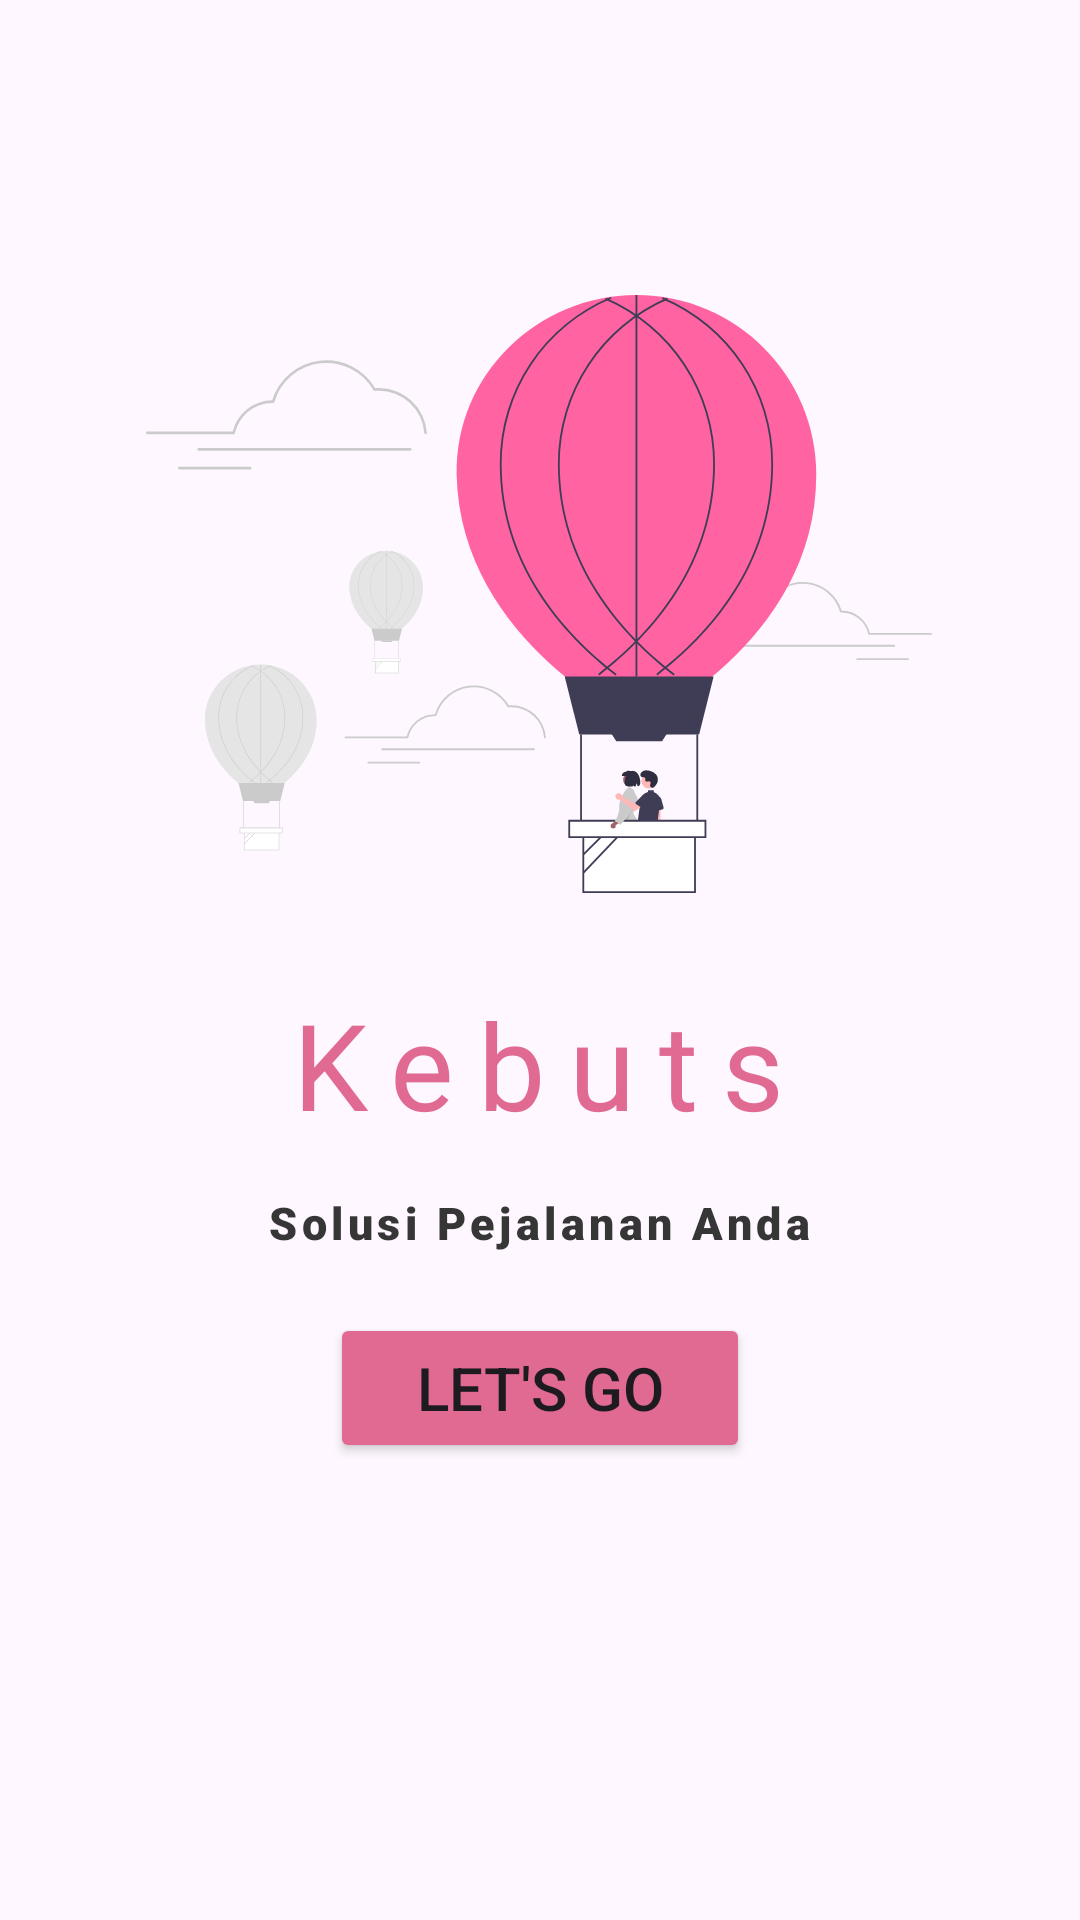

Write the Android layout XML for this screen, with the resource values it uses.
<!-- AndroidManifest.xml: application theme Theme.Ktrain -->
<!-- res/layout/activity_welcome_page.xml -->
<?xml version="1.0" encoding="utf-8"?>
<androidx.constraintlayout.widget.ConstraintLayout xmlns:android="http://schemas.android.com/apk/res/android"
    xmlns:app="http://schemas.android.com/apk/res-auto"
    xmlns:tools="http://schemas.android.com/tools"
    android:layout_width="match_parent"
    android:layout_height="match_parent"
    tools:context=".welcomePage.WelcomePage"
    >

    <ImageView
        android:id="@+id/imageView"
        android:layout_width="262dp"
        android:layout_height="228dp"
        android:layout_marginTop="84dp"
        android:src="@drawable/undraw_floating_re_xtcj"
        app:layout_constraintEnd_toEndOf="parent"
        app:layout_constraintHorizontal_bias="0.496"
        app:layout_constraintStart_toStartOf="parent"
        app:layout_constraintTop_toTopOf="parent" />

    <TextView
        android:id="@+id/textView2"
        android:layout_width="wrap_content"
        android:layout_height="wrap_content"
        android:layout_marginTop="16dp"
        android:fontFamily="@font/anton"
        android:letterSpacing="0.2"
        android:text="Kebuts"
        android:textColor="#E16A93"
        android:textSize="40dp"
        app:layout_constraintEnd_toEndOf="@+id/imageView"
        app:layout_constraintStart_toStartOf="@+id/imageView"
        app:layout_constraintTop_toBottomOf="@+id/imageView" />

    <TextView
        android:id="@+id/textView3"
        android:layout_width="wrap_content"
        android:layout_height="wrap_content"
        android:layout_marginTop="16dp"
        android:fontFamily="sans-serif-black"
        android:letterSpacing="0.1"
        android:text="Solusi Pejalanan Anda"
        android:textColor="#373636"
        android:textSize="15dp"
        app:layout_constraintEnd_toEndOf="@+id/textView2"
        app:layout_constraintHorizontal_bias="0.481"
        app:layout_constraintStart_toStartOf="@+id/textView2"
        app:layout_constraintTop_toBottomOf="@+id/textView2" />

    <Button
        android:id="@+id/btn_start"
        android:layout_width="140dp"
        android:layout_height="50dp"
        android:layout_gravity="center"
        android:layout_marginVertical="20dp"
        android:backgroundTint="#E16A93"
        android:text="Let's Go"
        android:textSize="20dp"
        app:layout_constraintEnd_toEndOf="parent"
        app:layout_constraintStart_toStartOf="parent"
        app:layout_constraintTop_toBottomOf="@id/textView3"
        />

</androidx.constraintlayout.widget.ConstraintLayout>
<!-- resources referenced by this layout -->
<resources>
  <!-- drawable undraw_floating_re_xtcj: vector/xml drawable (drawable-nodpi, 16587 chars, omitted) -->
  <style name="Theme.Ktrain" parent="Base.Theme.Ktrain" />
  <style name="Base.Theme.Ktrain" parent="Theme.Material3.DayNight.NoActionBar">
          
          
      </style>
</resources>
